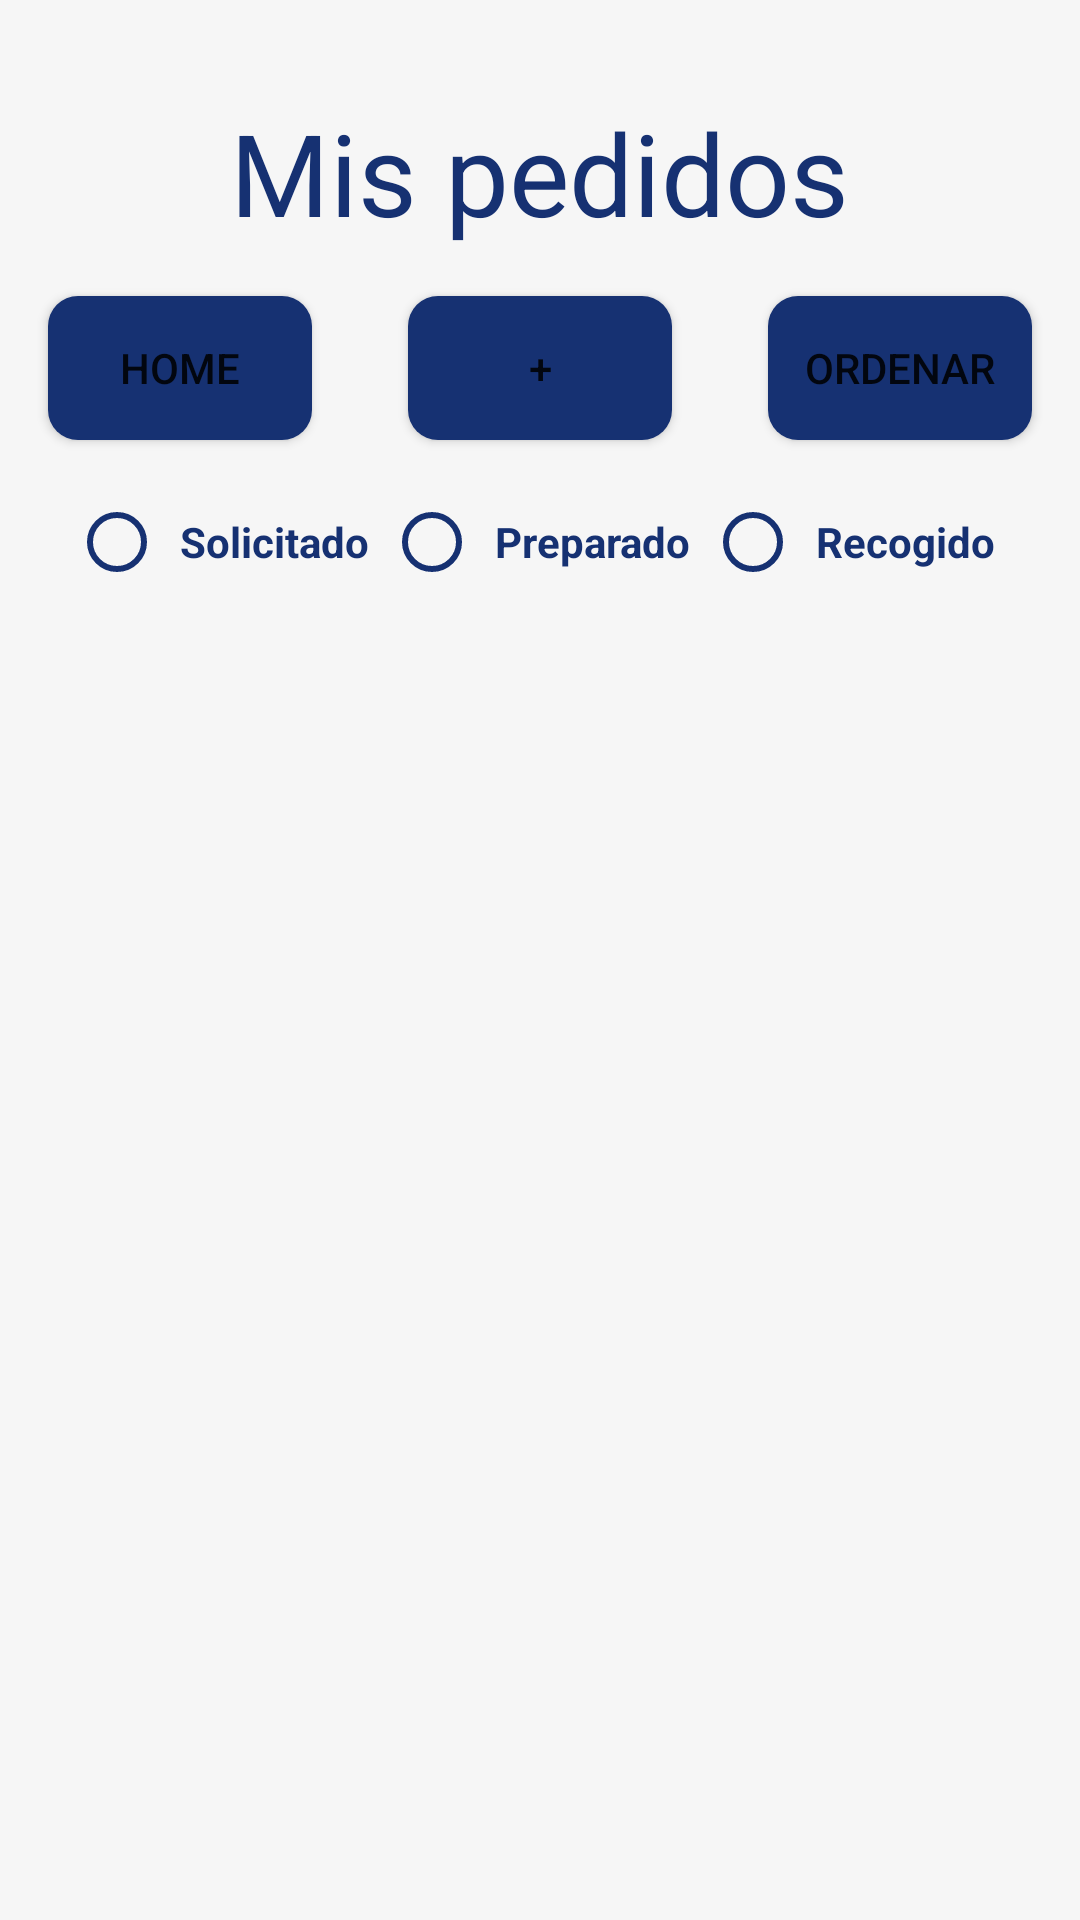

This screen was rendered from an Android layout file. Write that file and the resources it references.
<!-- AndroidManifest.xml: application theme AppTheme -->
<!-- res/layout/activity_orders_page.xml -->
<?xml version="1.0" encoding="utf-8"?>
<androidx.constraintlayout.widget.ConstraintLayout xmlns:android="http://schemas.android.com/apk/res/android"
    xmlns:app="http://schemas.android.com/apk/res-auto"
    xmlns:tools="http://schemas.android.com/tools"
    android:layout_width="match_parent"
    android:layout_height="match_parent"
    tools:context=".ui.orders_page">

    <RelativeLayout
        android:layout_width="match_parent"
        android:layout_height="match_parent"
        android:background="#F6F6F6"
        android:visibility="visible"
        tools:visibility="visible">

        <TextView
            android:id="@+id/textViewTitle"
            android:layout_width="wrap_content"
            android:layout_height="wrap_content"
            android:layout_centerHorizontal="true"
            android:layout_marginTop="32dp"
            android:text="@string/mis_pedidos"
            android:textColor="#163172"
            android:textSize="38sp"
            android:textStyle=""/>

        <Button
            android:id="@+id/buttonHome"
            android:layout_width="wrap_content"
            android:layout_height="wrap_content"
            android:layout_below="@id/textViewTitle"
            android:layout_alignParentStart="true"
            android:layout_marginStart="16dp"
            android:layout_marginTop="16dp"
            android:background="@drawable/custom_button2"

            android:text="@string/home" />

        <Button
            android:id="@+id/buttonMas"
            android:layout_width="wrap_content"
            android:layout_height="wrap_content"
            android:layout_below="@id/textViewTitle"
            android:layout_centerHorizontal="true"
            android:layout_marginTop="16dp"
            android:background="@drawable/custom_button2"
            android:text="@string/mas" />

        <Button
            android:id="@+id/buttonOrdenar"
            android:layout_width="wrap_content"
            android:layout_height="wrap_content"
            android:layout_below="@id/textViewTitle"
            android:layout_alignParentEnd="true"
            android:layout_marginTop="16dp"
            android:layout_marginEnd="16dp"
            android:background="@drawable/custom_button2"
            android:text="@string/ordenar" />



        <RadioGroup
            android:layout_width="wrap_content"
            android:layout_height="wrap_content"
            android:layout_centerHorizontal="true"
            android:layout_marginTop="10dp"
            android:layout_below="@id/buttonOrdenar"
            android:id="@+id/radioGr"
            android:orientation="horizontal">

            <RadioButton
                android:layout_width="wrap_content"
                android:layout_height="wrap_content"
                android:id="@+id/radioSolicitado"
                android:buttonTint="@color/colorPrimary"
                android:text="@string/solicitado"
                android:textColor="#163172"
                android:textStyle="bold"
                android:padding="5dp"
                />

            <RadioButton
                android:layout_width="wrap_content"
                android:layout_height="wrap_content"
                android:id="@+id/radioPreparado"
                android:buttonTint="@color/colorPrimary"
                android:text="@string/preparado"
                android:textColor="#163172"
                android:textStyle="bold"
                android:padding="5dp"/>
            <RadioButton
                android:layout_width="wrap_content"
                android:layout_height="wrap_content"
                android:id="@+id/radioRecogido"
                android:buttonTint="@color/colorPrimary"
                android:text="@string/recogido"
                android:textColor="#163172"
                android:textStyle="bold"
                android:padding="5dp"/>
        </RadioGroup>

        <androidx.recyclerview.widget.RecyclerView
            android:id="@+id/recyclerView"
            android:layout_width="match_parent"
            android:layout_height="match_parent"
            android:layout_below="@id/radioGr"
            android:layout_marginTop="-10dp"
            android:padding="@dimen/big_padding"
            tools:listitem="@layout/recyclerview_pedido_item" />
    </RelativeLayout>

</androidx.constraintlayout.widget.ConstraintLayout>
<!-- res/layout/recyclerview_pedido_item.xml (included above) -->
<LinearLayout
    xmlns:android="http://schemas.android.com/apk/res/android"
    xmlns:tools="http://schemas.android.com/tools"
    android:layout_width="match_parent"
    android:layout_height="wrap_content"
    android:background="#FFFFFF"
    android:backgroundTint="#FFFFFF"

    android:padding="6dp"
    android:visibility="visible"
    tools:visibility="visible"
    android:orientation="horizontal">

    
    <LinearLayout
        android:layout_width="2dp"
        android:layout_weight="1"
        android:layout_height="wrap_content"
        android:orientation="vertical"
        >

        
        <TextView
            android:id="@+id/textViewNameCliente"
            android:layout_width="wrap_content"
            android:layout_height="wrap_content"
            android:text="@string/nombreCliente"/>
        <TextView
            android:id="@+id/textViewFechaPedido"
            android:layout_width="wrap_content"
            android:layout_height="wrap_content"
            android:text="@string/recogida"/>
        <TextView
            android:id="@+id/textViewTfn"
            android:layout_width="wrap_content"
            android:layout_height="wrap_content"
            android:text="@string/telefono"/>
        <TextView
            android:id="@+id/textViewPecioPedido"
            android:layout_width="wrap_content"
            android:layout_height="wrap_content"
            android:text="@string/precio"/>
        <TextView
            android:id="@+id/textViewEstadoPedido"
            android:layout_width="wrap_content"
            android:layout_height="wrap_content"
            android:text="Estado:"/>


        
        <View
            android:layout_marginTop="10dp"
            android:layout_width="320dp"
            android:layout_height="2dp"
            android:background="@color/colorPrimary"
            android:layout_gravity="center"
            />
    </LinearLayout>







</LinearLayout>
<!-- resources referenced by this layout -->
<resources>
  <color name="colorPrimary">#163172</color>
  <!-- drawable custom_button2 (drawable) -->
  <shape xmlns:android="http://schemas.android.com/apk/res/android"
      android:shape="rectangle">
      <solid android:color="#163172" /> 
      <corners android:radius="10dp" /> 
  </shape>
  <string name="home">HOME</string>
  <string name="mas">+</string>
  <string name="mis_pedidos">Mis pedidos</string>
  <string name="nombreCliente">Cliente:</string>
  <string name="ordenar">ORDENAR</string>
  <string name="precio">Precio:</string>
  <string name="preparado">Preparado</string>
  <string name="recogida">Recogida:</string>
  <string name="recogido">Recogido</string>
  <string name="solicitado">Solicitado</string>
  <string name="telefono">Nª Telefono:</string>
  <style name="AppTheme" parent="Theme.MaterialComponents.Light.DarkActionBar">
          
          <item name="colorPrimary">@color/colorPrimary</item>
  
          <item name="colorAccent">@color/colorAccent</item>
      </style>
  <color name="colorAccent">#FFAA00</color>
</resources>
